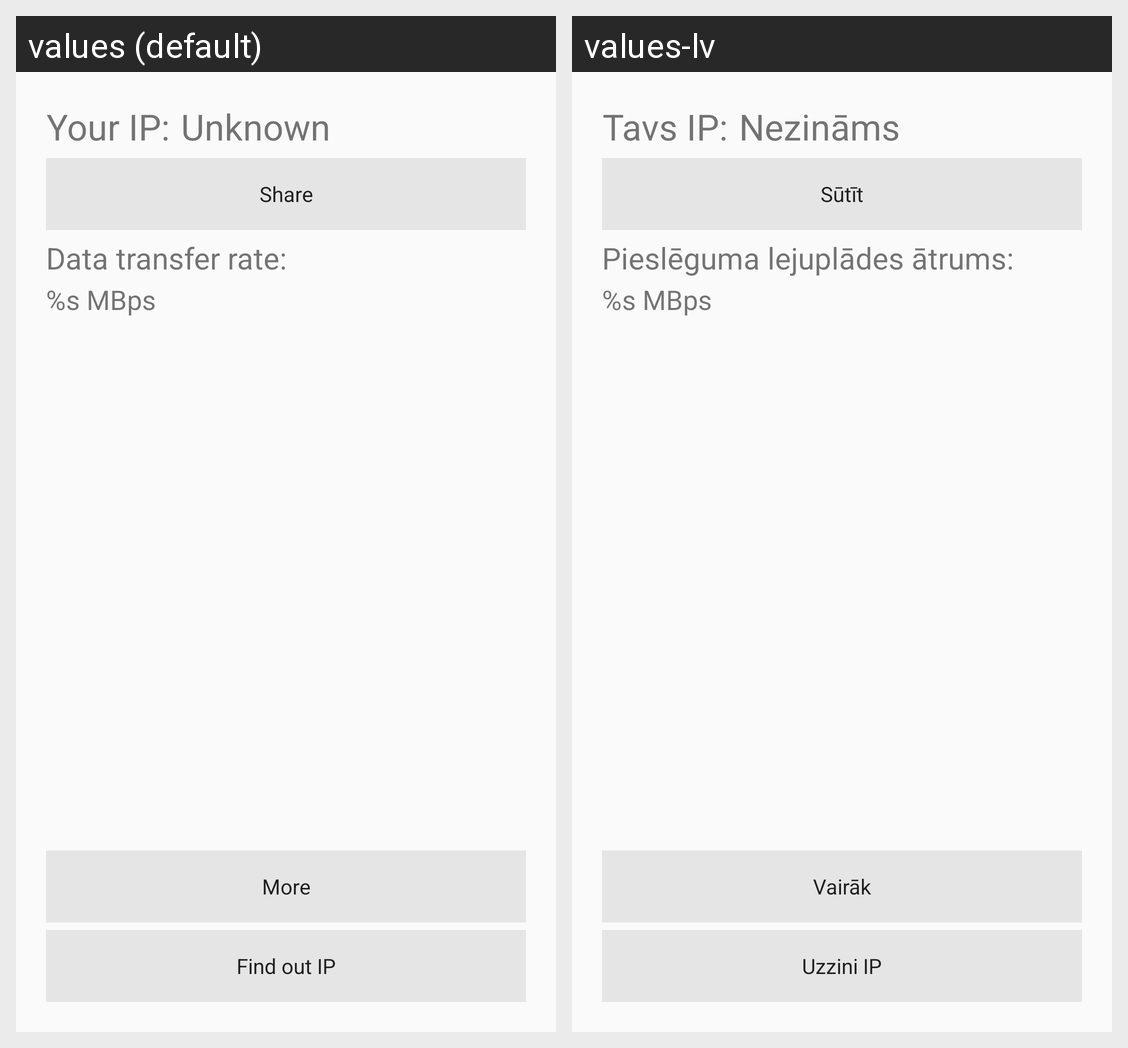

This grid shows one Android layout under two languages. Give, for every string resource on the screen, its name, the default text and each shown locale's text.
Android screen res/layout/activity_main.xml rendered under 2 locales, left to right: values (default), values-lv. Device: Nexus 5 (rendered at 1080×1920; each locale shown at half size, 540×960, under a caption strip naming it); theme CompactTheme.
Strings drawn on this screen, with the default value and each locale's value (text and hints the layout hard-codes, and strings that could not be matched under every locale, appear in the picture but are not listed):

requestIP
  values: Find out IP
  values-lv: Uzzini IP

IPLabel
  values: Your IP:
  values-lv: Tavs IP:

noIP
  values: Unknown
  values-lv: Nezināms

detailsButton
  values: More
  values-lv: Vairāk

rateLabel
  values: Data transfer rate:
  values-lv: Pieslēguma lejuplādes ātrums:

share
  values: Share
  values-lv: Sūtīt

rateLabelSet
  values: %s MBps
  values-lv: %s MBps
